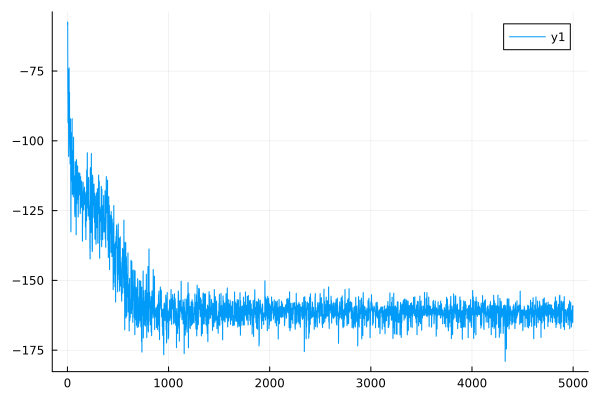

Source data for this figure (header and first rows):
0	-58.224363167035456
1	-57.79
2	-57.56
3	-57.42
4	-83.13
5	-82.6
6	-93.48
7	-93.22
8	-74.82
9	-74.46
10	-93.87
11	-93.45
12	-105.6
13	-104.9
14	-102.3
15	-101.8
16	-74.08
17	-73.86
18	-91.19
19	-90.82
20	-82.93
21	-82.58
22	-99.09
23	-98.54
24	-96.85
25	-96.52
26	-108.3
27	-108
28	-92.9
29	-92.54
30	-92.43
31	-92.09
32	-113.8
33	-113.7
34	-132.6
35	-132.1
36	-97.32
37	-97.09
38	-112
39	-111.4
40	-106.8
41	-106.5
42	-100.1
43	-99.75
44	-114.5
45	-114.3
46	-92.33
47	-92.06
48	-119.2
49	-119
50	-110.6
51	-110.4
52	-113.5
53	-113.2
54	-103.8
55	-103.4
56	-104.9
57	-104.6
58	-120.1
59	-119.6
60	-99.06
... 4,939 more rows
